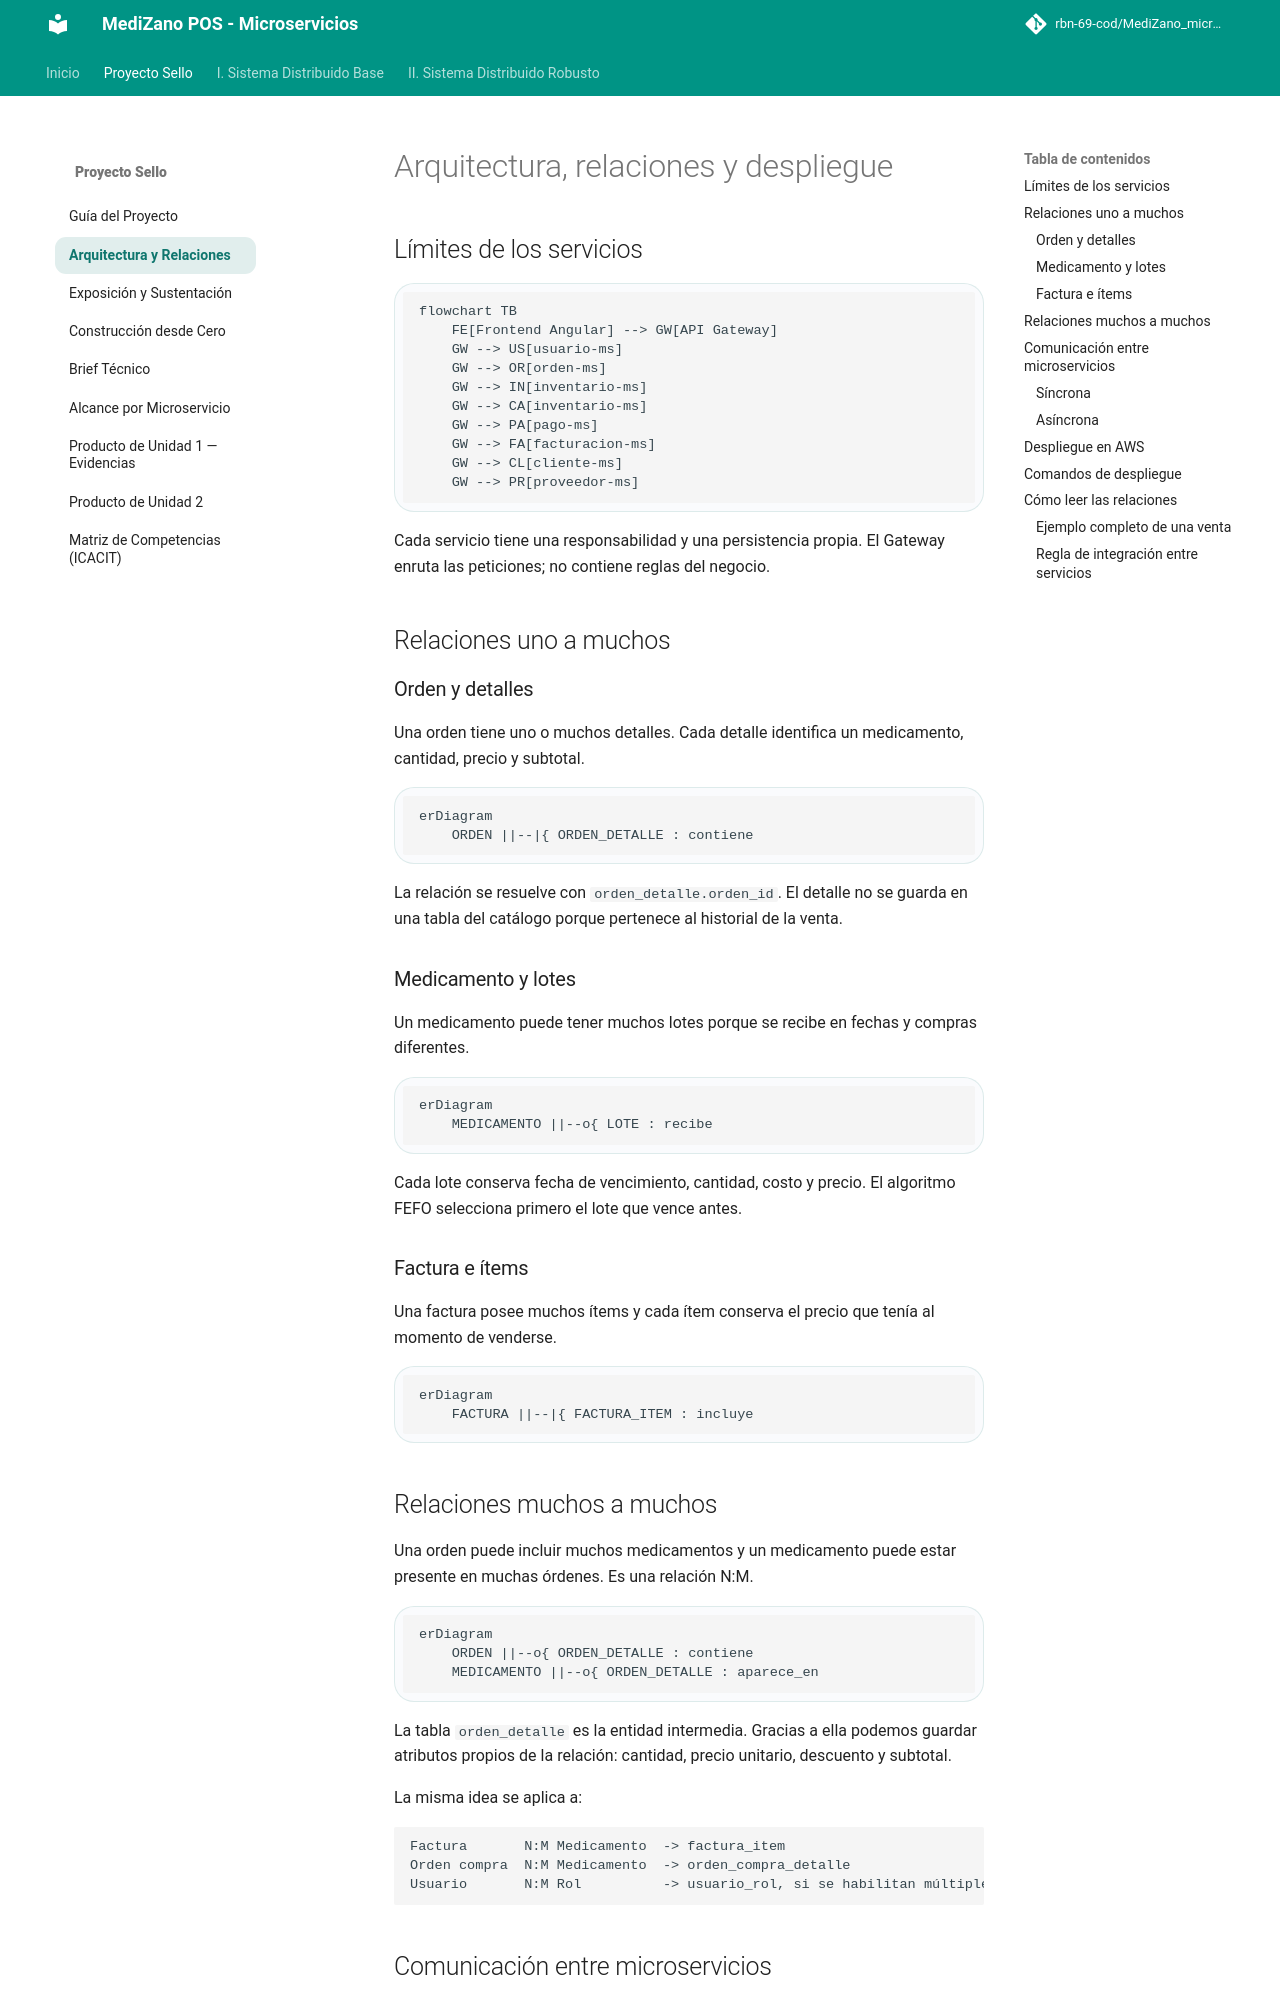

repository: rbn-69-cod/MediZano_microservicios · page: proyecto-sello/arquitectura-relaciones/index.html · generator: mkdocs

# Arquitectura, relaciones y despliegue

## Límites de los servicios

```mermaid
flowchart TB
    FE[Frontend Angular] --> GW[API Gateway]
    GW --> US[usuario-ms]
    GW --> OR[orden-ms]
    GW --> IN[inventario-ms]
    GW --> CA[inventario-ms]
    GW --> PA[pago-ms]
    GW --> FA[facturacion-ms]
    GW --> CL[cliente-ms]
    GW --> PR[proveedor-ms]
```

Cada servicio tiene una responsabilidad y una persistencia propia. El Gateway enruta las peticiones; no contiene reglas del negocio.

## Relaciones uno a muchos

### Orden y detalles

Una orden tiene uno o muchos detalles. Cada detalle identifica un medicamento, cantidad, precio y subtotal.

```mermaid
erDiagram
    ORDEN ||--|{ ORDEN_DETALLE : contiene
```

La relación se resuelve con `orden_detalle.orden_id`. El detalle no se guarda en una tabla del catálogo porque pertenece al historial de la venta.

### Medicamento y lotes

Un medicamento puede tener muchos lotes porque se recibe en fechas y compras diferentes.

```mermaid
erDiagram
    MEDICAMENTO ||--o{ LOTE : recibe
```

Cada lote conserva fecha de vencimiento, cantidad, costo y precio. El algoritmo FEFO selecciona primero el lote que vence antes.

### Factura e ítems

Una factura posee muchos ítems y cada ítem conserva el precio que tenía al momento de venderse.

```mermaid
erDiagram
    FACTURA ||--|{ FACTURA_ITEM : incluye
```

## Relaciones muchos a muchos

Una orden puede incluir muchos medicamentos y un medicamento puede estar presente en muchas órdenes. Es una relación N:M.

```mermaid
erDiagram
    ORDEN ||--o{ ORDEN_DETALLE : contiene
    MEDICAMENTO ||--o{ ORDEN_DETALLE : aparece_en
```

La tabla `orden_detalle` es la entidad intermedia. Gracias a ella podemos guardar atributos propios de la relación: cantidad, precio unitario, descuento y subtotal.

La misma idea se aplica a:

```text
Factura       N:M Medicamento  -> factura_item
Orden compra  N:M Medicamento  -> orden_compra_detalle
Usuario       N:M Rol          -> usuario_rol, si se habilitan múltiples roles
```

## Comunicación entre microservicios
